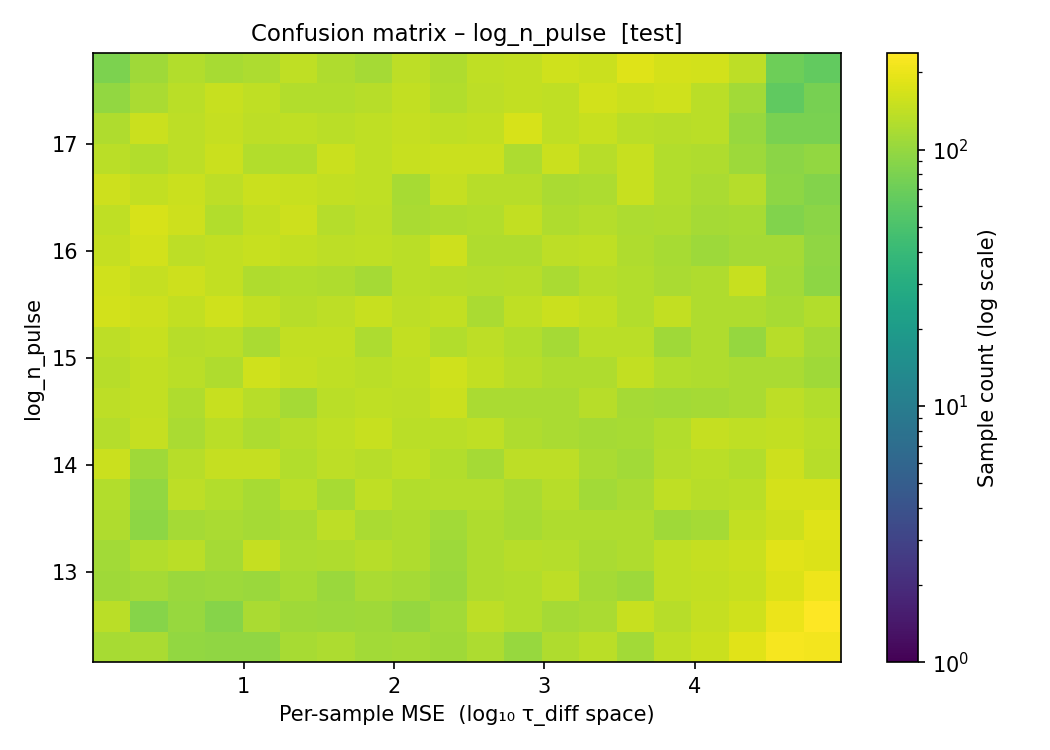

The table this chart was drawn from, first rows:
param_center, 4.490840e-05, 8.735671e-05, 1.125907e-04, 1.379401e-04, 1.655473e-04, 1.966550e-04, 2.322591e-04, 2.732939e-04, 3.212530e-04, 3.790837e-04, 4.519294e-04, 5.449673e-04, 6.717002e-04, 8.512275e-04, 1.114933e-03, 1.550605e-03, 2.412776e-03, 4.676237e-03, 1.198528e-02, 4.971687e+00
12.15, 117, 118, 97, 96, 96, 116, 122, 112, 115, 109, 122, 102, 124, 136, 111, 142, 154, 185, 223, 218
12.45, 134, 89, 102, 88, 118, 109, 107, 110, 101, 111, 137, 128, 113, 119, 150, 132, 146, 161, 201, 238
12.75, 109, 114, 105, 106, 105, 117, 104, 118, 113, 105, 125, 126, 138, 114, 106, 142, 145, 149, 178, 207
13.05, 111, 127, 134, 115, 147, 122, 124, 132, 124, 107, 123, 132, 130, 119, 123, 140, 147, 153, 187, 178
13.35, 124, 93, 115, 119, 115, 118, 137, 120, 125, 112, 123, 116, 123, 125, 124, 110, 115, 143, 157, 184
13.65, 128, 99, 137, 127, 116, 135, 117, 140, 126, 129, 130, 120, 133, 112, 118, 141, 133, 135, 166, 167
13.95, 155, 110, 132, 146, 148, 126, 138, 132, 142, 127, 113, 139, 138, 119, 112, 130, 134, 127, 156, 132
14.25, 130, 146, 118, 134, 121, 133, 140, 151, 135, 135, 142, 125, 119, 115, 117, 126, 146, 141, 144, 135
14.55, 138, 145, 125, 150, 132, 113, 135, 141, 137, 152, 118, 119, 119, 132, 115, 111, 113, 120, 137, 128
14.85, 131, 143, 135, 125, 159, 148, 140, 136, 141, 161, 144, 131, 125, 125, 144, 127, 123, 120, 118, 110
15.15, 139, 149, 131, 135, 120, 143, 145, 122, 144, 128, 138, 127, 113, 135, 135, 110, 123, 100, 131, 114
15.45, 164, 156, 144, 160, 145, 131, 137, 149, 139, 143, 120, 141, 154, 144, 126, 143, 123, 123, 116, 126
15.75, 160, 147, 158, 143, 124, 126, 124, 113, 134, 131, 130, 133, 118, 133, 127, 118, 124, 149, 111, 94
16.05, 146, 163, 138, 145, 150, 145, 138, 141, 134, 158, 123, 125, 138, 141, 124, 117, 106, 114, 113, 95
16.35, 142, 172, 158, 128, 143, 157, 129, 137, 118, 123, 127, 143, 125, 130, 121, 123, 115, 116, 84, 91
16.65, 156, 144, 154, 138, 152, 149, 145, 140, 116, 148, 131, 132, 118, 122, 149, 126, 118, 130, 94, 87
16.95, 134, 126, 139, 153, 128, 126, 154, 142, 149, 152, 153, 122, 152, 133, 150, 127, 124, 106, 91, 97
17.25, 125, 152, 137, 147, 139, 141, 134, 140, 147, 140, 143, 172, 140, 151, 136, 132, 134, 102, 80, 80
17.55, 98, 119, 136, 149, 142, 126, 126, 133, 144, 126, 138, 144, 142, 163, 152, 159, 135, 111, 63, 77
17.85, 81, 109, 127, 117, 121, 141, 125, 113, 137, 124, 142, 144, 160, 153, 181, 166, 163, 137, 71, 64
